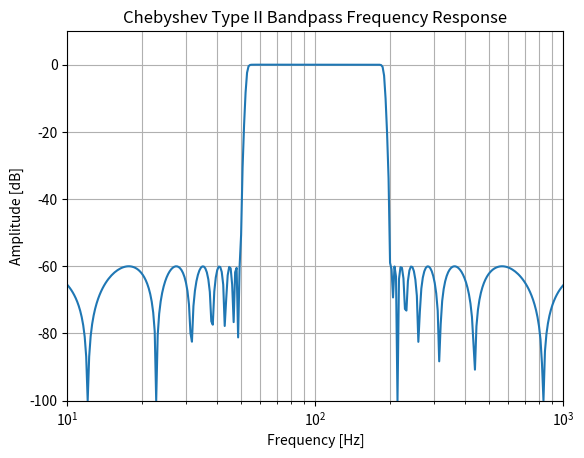

This chart was generated by the following Python code:
# ********************************
# IIR Chebyshev Type II BP Filter
# ********************************
from scipy import signal
import numpy as np
import matplotlib.pyplot as plt

# bandpass between 50 and 200 Hz
b, a = signal.iirfilter(17, [2*np.pi*50, 2*np.pi*200], rs=60, btype='band', analog=True, ftype='cheby2')
w, h = signal.freqs(b, a, 1000)
fig = plt.figure()
ax = fig.add_subplot(1, 1, 1)
ax.semilogx(w / (2*np.pi), 20 * np.log10(np.maximum(abs(h), 1e-5)))
ax.set_title('Chebyshev Type II Bandpass Frequency Response')
ax.set_xlabel('Frequency [Hz]')
ax.set_ylabel('Amplitude [dB]')
ax.axis((10, 1000, -100, 10))
ax.grid(which='both', axis='both')
plt.show()
# *** end of program ***
